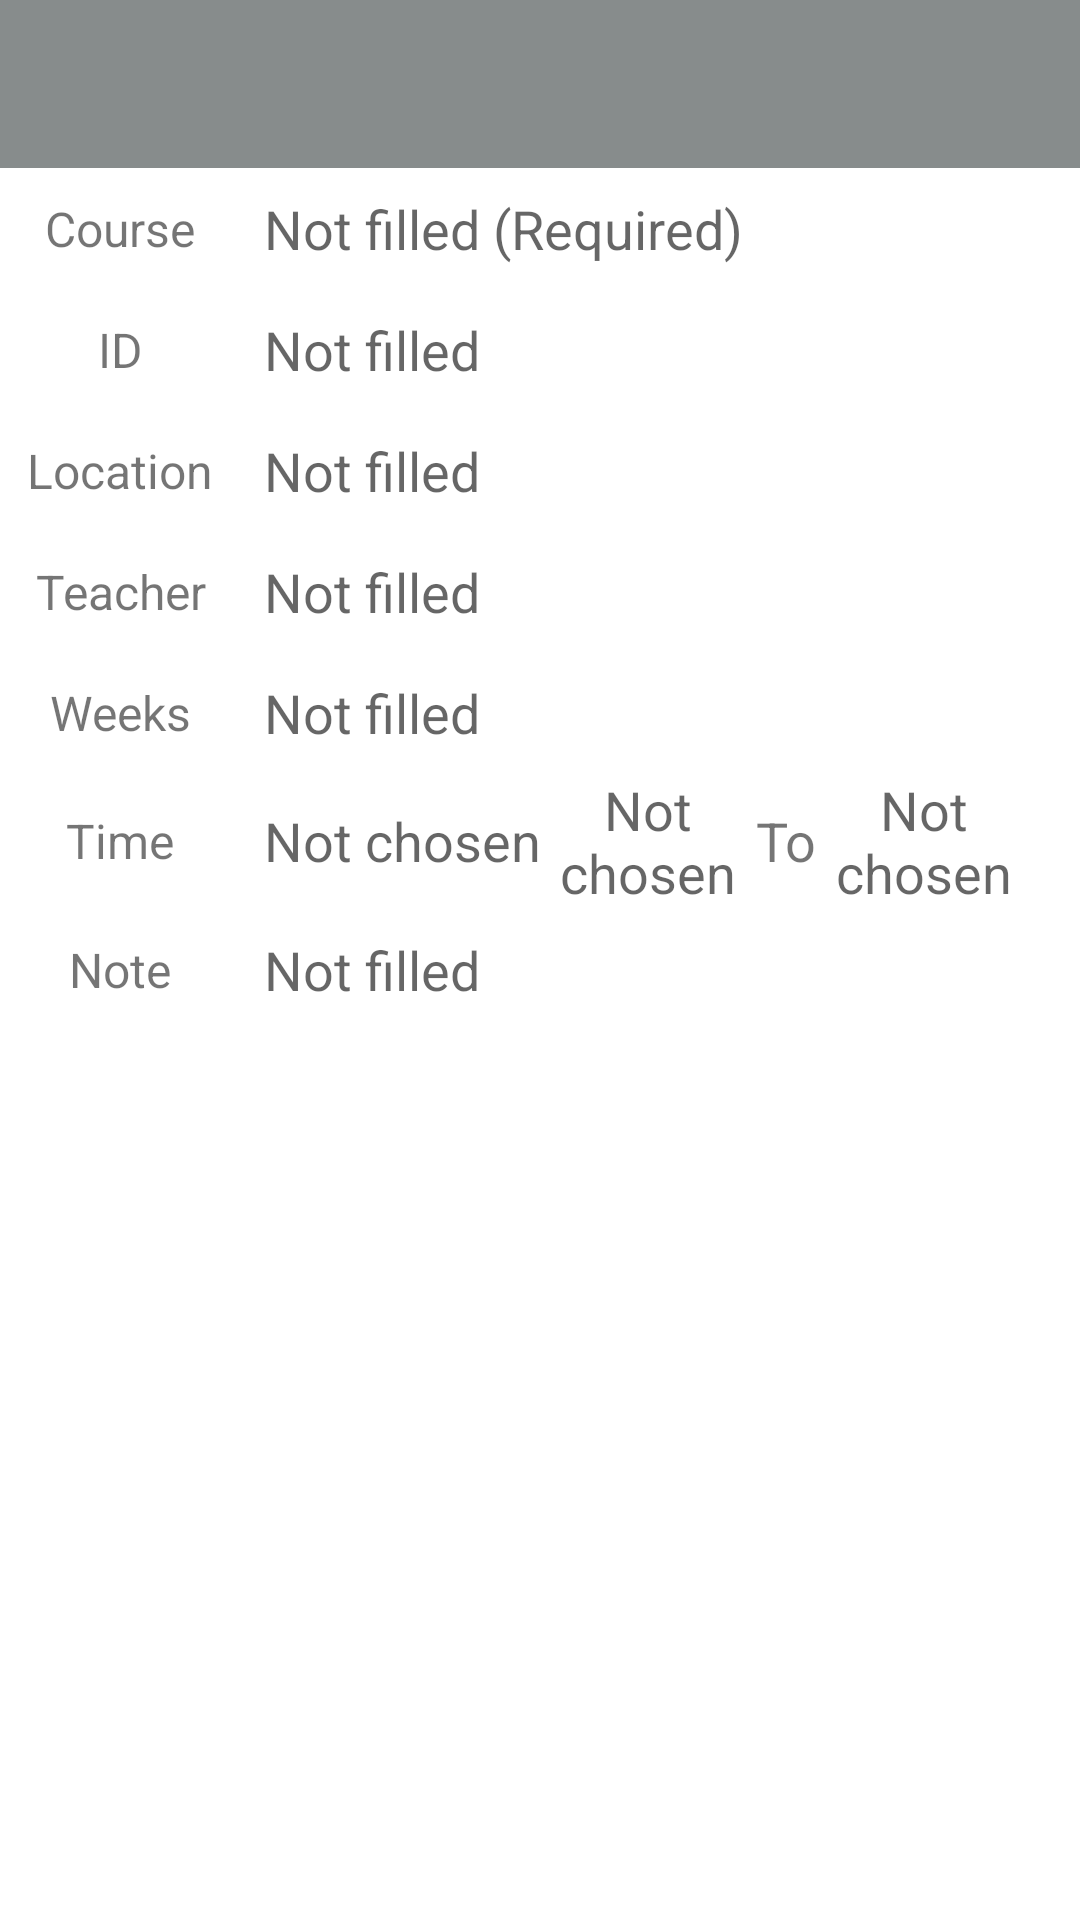

The Android layout XML behind this screen, and the referenced resources:
<!-- AndroidManifest.xml: application theme Theme.Tourbillon -->
<!-- res/layout/activity_class.xml -->
<?xml version="1.0" encoding="utf-8"?>
<LinearLayout xmlns:android="http://schemas.android.com/apk/res/android"
    xmlns:app="http://schemas.android.com/apk/res-auto"
    xmlns:tools="http://schemas.android.com/tools"
    android:layout_width="match_parent"
    android:layout_height="match_parent"
    android:orientation="vertical"
    tools:context=".ClassActivity">

    <com.google.android.material.appbar.AppBarLayout
        android:layout_width="match_parent"
        android:layout_height="wrap_content"
        android:theme="@style/AppTheme.AppBarOverlay">

        <androidx.appcompat.widget.Toolbar
            android:id="@+id/toolbar"
            android:layout_width="match_parent"
            android:layout_height="?attr/actionBarSize"
            android:background="?attr/colorPrimary"
            app:navigationIcon="@mipmap/ic_arrow_back_white_24dp"
            app:popupTheme="@style/AppTheme.PopupOverlay" />

    </com.google.android.material.appbar.AppBarLayout>

    <LinearLayout
        android:layout_width="match_parent"
        android:layout_height="wrap_content"
        android:orientation="horizontal"
        android:paddingStart="8dp"
        android:paddingEnd="8dp">

        <TextView
            android:layout_width="@dimen/course_activity_title_width"
            android:layout_height="wrap_content"
            android:layout_gravity="center_vertical"
            android:layout_marginEnd="8dp"
            android:gravity="center"
            android:text="@string/course_name"
            android:textSize="16sp" />

        <EditText
            android:id="@+id/et_course"
            android:layout_width="0dp"
            android:layout_height="wrap_content"
            android:layout_gravity="center_vertical"
            android:layout_margin="8dp"
            android:layout_weight="1"
            android:background="@null"
            android:hint="@string/not_filled_required"
            android:inputType="text" />
    </LinearLayout>

    <LinearLayout
        android:layout_width="match_parent"
        android:layout_height="wrap_content"
        android:orientation="horizontal"
        android:paddingStart="8dp"
        android:paddingEnd="8dp">

        <TextView
            android:layout_width="@dimen/course_activity_title_width"
            android:layout_height="wrap_content"
            android:layout_gravity="center_vertical"
            android:layout_marginEnd="8dp"
            android:gravity="center"
            android:text="@string/class_id"
            android:textSize="16sp" />

        <EditText
            android:id="@+id/et_class_id"
            android:layout_width="0dp"
            android:layout_height="wrap_content"
            android:layout_gravity="center_vertical"
            android:layout_margin="8dp"
            android:layout_weight="1"
            android:background="@null"
            android:hint="@string/not_filled"
            android:inputType="text" />
    </LinearLayout>

    <LinearLayout
        android:layout_width="match_parent"
        android:layout_height="wrap_content"
        android:orientation="horizontal"
        android:paddingStart="8dp"
        android:paddingEnd="8dp">

        <TextView
            android:layout_width="@dimen/course_activity_title_width"
            android:layout_height="wrap_content"
            android:layout_gravity="center_vertical"
            android:layout_marginEnd="8dp"
            android:gravity="center"
            android:text="@string/location"
            android:textSize="16sp" />

        <EditText
            android:id="@+id/et_location"
            android:layout_width="0dp"
            android:layout_height="wrap_content"
            android:layout_gravity="center_vertical"
            android:layout_margin="8dp"
            android:layout_weight="1"
            android:background="@null"
            android:hint="@string/not_filled"
            android:inputType="text" />
    </LinearLayout>

    <LinearLayout
        android:layout_width="match_parent"
        android:layout_height="wrap_content"
        android:orientation="horizontal"
        android:paddingStart="8dp"
        android:paddingEnd="8dp">

        <TextView
            android:layout_width="@dimen/course_activity_title_width"
            android:layout_height="wrap_content"
            android:layout_gravity="center_vertical"
            android:layout_marginEnd="8dp"
            android:gravity="center"
            android:text="@string/teacher"
            android:textSize="16sp" />

        <EditText
            android:id="@+id/et_teacher"
            android:layout_width="0dp"
            android:layout_height="wrap_content"
            android:layout_gravity="center_vertical"
            android:layout_margin="8dp"
            android:layout_weight="1"
            android:background="@null"
            android:hint="@string/not_filled"
            android:inputType="text" />
    </LinearLayout>

    <LinearLayout
        android:layout_width="match_parent"
        android:layout_height="wrap_content"
        android:orientation="horizontal"
        android:paddingStart="8dp"
        android:paddingEnd="8dp">

        <TextView
            android:layout_width="@dimen/course_activity_title_width"
            android:layout_height="wrap_content"
            android:layout_gravity="center_vertical"
            android:layout_marginEnd="8dp"
            android:gravity="center"
            android:text="@string/weeks"
            android:textSize="16sp" />

        <TextView
            android:id="@+id/tv_weeks"
            android:layout_width="0dp"
            android:layout_height="wrap_content"
            android:layout_gravity="center_vertical"
            android:layout_margin="8dp"
            android:layout_weight="1"
            android:background="@null"
            android:hint="@string/not_filled"
            android:maxLines="2"
            android:textSize="18sp" />
    </LinearLayout>

    <LinearLayout
        android:layout_width="match_parent"
        android:layout_height="wrap_content"
        android:orientation="horizontal"
        android:paddingStart="8dp"
        android:paddingEnd="8dp">

        <TextView
            android:layout_width="@dimen/course_activity_title_width"
            android:layout_height="wrap_content"
            android:layout_gravity="center_vertical"
            android:layout_marginEnd="8dp"
            android:layout_marginVertical="8dp"
            android:layout_marginStart="0dp"
            android:gravity="center"
            android:text="@string/time"
            android:textSize="16sp" />

        <TextView
            android:id="@+id/tv_day"
            android:layout_width="wrap_content"
            android:layout_height="wrap_content"
            android:layout_gravity="center_vertical"
            android:layout_marginStart="8dp"
            android:hint="@string/not_chosen"
            android:maxLines="1"
            android:textSize="18sp" />

        <TextView
            android:id="@+id/tv_start"
            android:layout_width="0dp"
            android:layout_height="wrap_content"
            android:layout_gravity="center_vertical"
            android:layout_weight="1"
            android:gravity="center"
            android:hint="@string/not_chosen"
            android:maxLines="1"
            android:textSize="18sp" />

        <TextView
            android:layout_width="wrap_content"
            android:layout_height="wrap_content"
            android:layout_gravity="center_vertical"
            android:text="@string/to"
            android:textSize="18sp" />

        <TextView
            android:id="@+id/tv_end"
            android:layout_width="0dp"
            android:layout_height="wrap_content"
            android:layout_gravity="center_vertical"
            android:layout_marginEnd="8dp"
            android:layout_weight="1"
            android:gravity="center"
            android:hint="@string/not_chosen"
            android:maxLines="1"
            android:textSize="18sp" />
    </LinearLayout>

    <LinearLayout
        android:layout_width="match_parent"
        android:layout_height="wrap_content"
        android:orientation="horizontal"
        android:paddingStart="8dp"
        android:paddingEnd="8dp">

        <TextView
            android:layout_width="@dimen/course_activity_title_width"
            android:layout_height="wrap_content"
            android:layout_gravity="center_vertical"
            android:layout_marginEnd="8dp"
            android:gravity="center"
            android:text="@string/note"
            android:textSize="16sp" />

        <EditText
            android:id="@+id/et_note"
            android:layout_width="0dp"
            android:layout_height="wrap_content"
            android:layout_gravity="center_vertical"
            android:layout_margin="8dp"
            android:background="@null"
            android:hint="@string/not_filled"
            android:layout_weight="1"
            android:inputType="textMultiLine" />
    </LinearLayout>

</LinearLayout>
<!-- resources referenced by this layout -->
<resources>
  <dimen name="course_activity_title_width">64dp</dimen>
  <string name="class_id">ID</string>
  <string name="course_name">Course</string>
  <string name="location">Location</string>
  <string name="not_chosen">Not chosen</string>
  <string name="not_filled">Not filled</string>
  <string name="not_filled_required">Not filled (Required)</string>
  <string name="note">Note</string>
  <string name="teacher">Teacher</string>
  <string name="time">Time</string>
  <string name="to">To</string>
  <string name="weeks">Weeks</string>
  <style name="AppTheme.AppBarOverlay" parent="ThemeOverlay.AppCompat.Dark.ActionBar" />
  <style name="AppTheme.PopupOverlay" parent="ThemeOverlay.AppCompat.Light" />
  <style name="Theme.Tourbillon" parent="Theme.MaterialComponents.DayNight.NoActionBar">
          
          <item name="colorPrimary">@color/grey</item>
          <item name="colorPrimaryVariant">@color/lightgrey</item>
          <item name="colorOnPrimary">@color/white</item>
          
          <item name="colorSecondary">@color/teal_200</item>
          <item name="colorSecondaryVariant">@color/teal_700</item>
          <item name="colorOnSecondary">@color/black</item>
          
          <item name="android:statusBarColor" tools:targetApi="l">?attr/colorPrimaryVariant</item>
          
      </style>
  <color name="grey">#FF878C8C</color>
  <color name="lightgrey">#FFBFBFBF</color>
  <color name="white">#FFFFFFFF</color>
  <color name="teal_200">#FF03DAC5</color>
  <color name="teal_700">#FF018786</color>
  <color name="black">#FF000000</color>
</resources>
